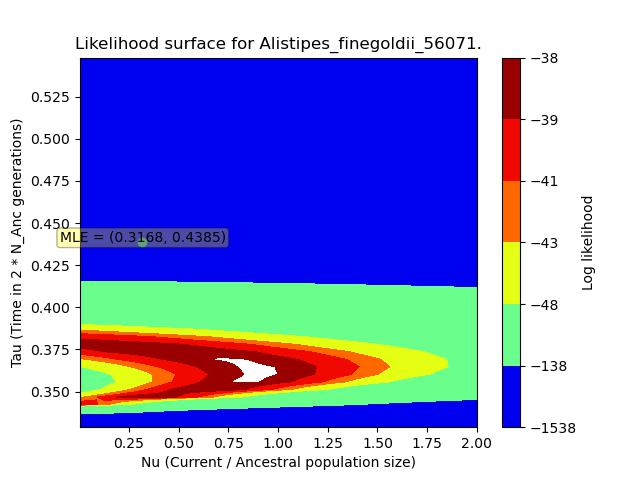

Values plotted in this chart, from the file beside it:
, X, Y, Z
0, 0.003168, 0.3289, -273.9
1, 0.003168, 0.3333, -273.9
2, 0.003168, 0.3378, -273.9
3, 0.003168, 0.3423, -273.9
4, 0.003168, 0.3468, -273.9
5, 0.003168, 0.3512, -273.9
6, 0.003168, 0.3557, -273.9
7, 0.003168, 0.3602, -273.9
8, 0.003168, 0.3647, -273.9
9, 0.003168, 0.3691, -273.9
10, 0.003168, 0.3736, -273.9
11, 0.003168, 0.3781, -273.9
12, 0.003168, 0.3826, -273.9
13, 0.003168, 0.387, -273.9
14, 0.003168, 0.3915, -273.9
15, 0.003168, 0.396, -273.9
16, 0.003168, 0.4005, -273.9
17, 0.003168, 0.4049, -273.9
18, 0.003168, 0.4094, -273.9
19, 0.003168, 0.4139, -273.9
20, 0.003168, 0.4184, -273.9
21, 0.003168, 0.4228, -273.9
22, 0.003168, 0.4273, -273.9
23, 0.003168, 0.4318, -273.9
24, 0.003168, 0.4363, -273.9
25, 0.003168, 0.4407, -273.9
26, 0.003168, 0.4452, -273.9
27, 0.003168, 0.4497, -273.9
28, 0.003168, 0.4542, -273.9
29, 0.003168, 0.4586, -273.9
30, 0.003168, 0.4631, -273.9
31, 0.003168, 0.4676, -273.9
32, 0.003168, 0.4721, -273.9
33, 0.003168, 0.4765, -273.9
34, 0.003168, 0.481, -273.9
35, 0.003168, 0.4855, -273.9
36, 0.003168, 0.49, -273.9
37, 0.003168, 0.4944, -273.9
38, 0.003168, 0.4989, -273.9
39, 0.003168, 0.5034, -273.9
40, 0.003168, 0.5079, -273.9
41, 0.003168, 0.5123, -273.9
42, 0.003168, 0.5168, -273.9
43, 0.003168, 0.5213, -273.9
44, 0.003168, 0.5258, -273.9
45, 0.003168, 0.5302, -273.9
46, 0.003168, 0.5347, -273.9
47, 0.003168, 0.5392, -273.9
48, 0.003168, 0.5437, -273.9
49, 0.003168, 0.5481, -273.9
50, 0.04392, 0.3289, -259
51, 0.04392, 0.3333, -260.4
52, 0.04392, 0.3378, -261.7
53, 0.04392, 0.3423, -262.9
54, 0.04392, 0.3468, -263.9
55, 0.04392, 0.3512, -264.9
56, 0.04392, 0.3557, -265.7
57, 0.04392, 0.3602, -266.5
58, 0.04392, 0.3647, -267.2
59, 0.04392, 0.3691, -267.9
... 2,440 more rows
